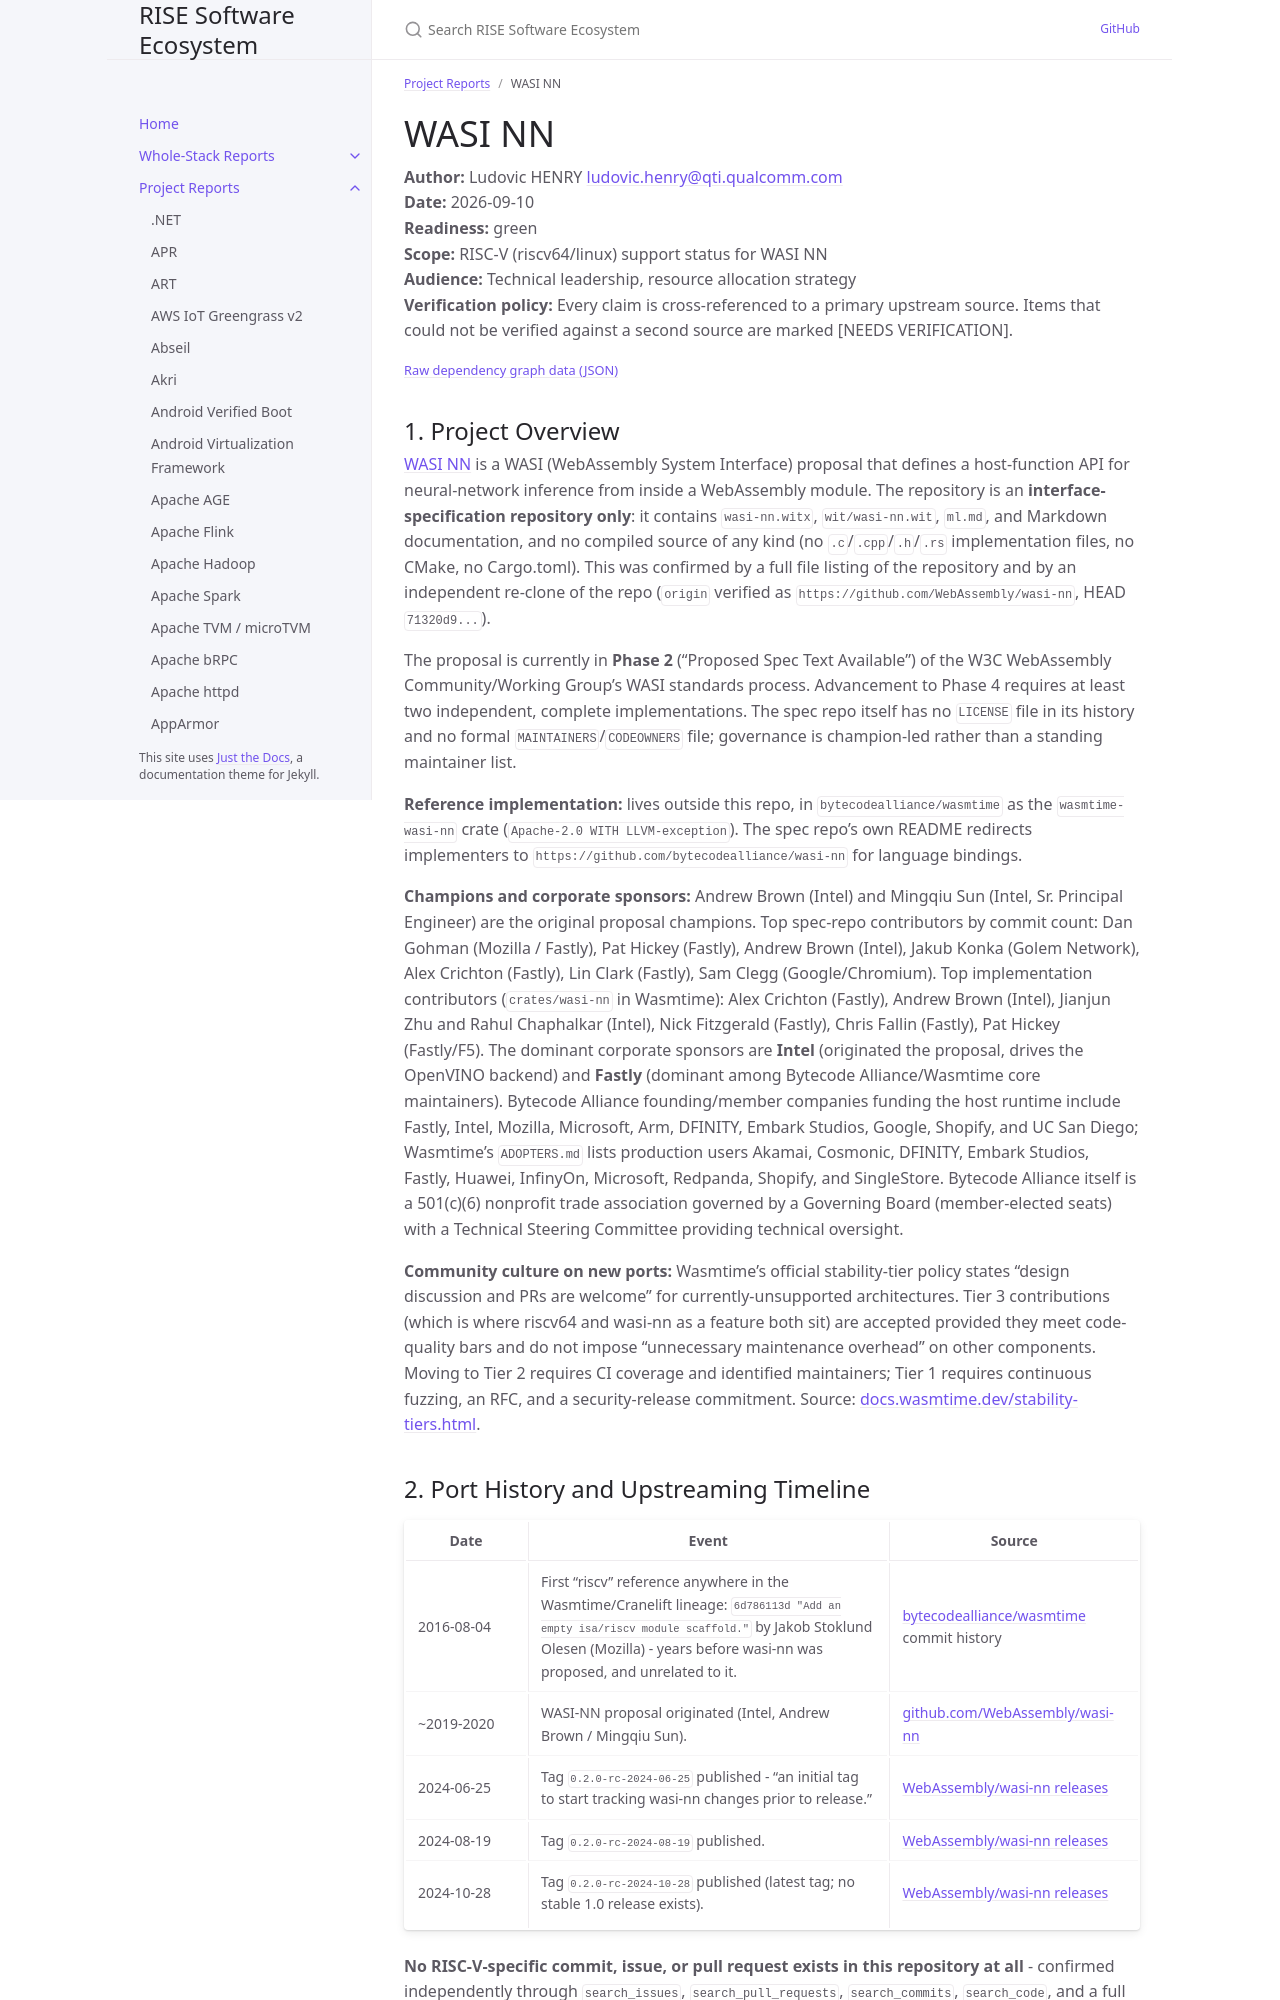

repository: riseproject-dev/sw-ecosystem · page: pr-preview/pr-9/project-reports/wasi-nn.html · generator: jekyll

---
title: WASI NN
parent: Project Reports
color: green
dependencies:
  - name: Wasmtime
    relation: runtime-dependency
    criticality: critical
  - name: OpenVINO Runtime
    relation: runtime-dependency
    criticality: critical
  - name: ONNX
    relation: runtime-dependency
    criticality: optional
  - name: PyTorch
    relation: runtime-dependency
    criticality: optional
---

# WASI NN

**Author:** Ludovic HENRY <ludovic.henry@qti.qualcomm.com><br/>
**Date:** 2026-09-10<br/>
**Readiness:** green<br/>
**Scope:** RISC-V (riscv64/linux) support status for WASI NN<br/>
**Audience:** Technical leadership, resource allocation strategy<br/>
**Verification policy:** Every claim is cross-referenced to a primary upstream source. Items that could not be verified against a second source are marked [NEEDS VERIFICATION].<br/>

{% include dependency-graph.html slug="dependencies" subset="wasi-nn" %}

## 1. Project Overview

[WASI NN](https://github.com/WebAssembly/wasi-nn) is a WASI (WebAssembly System Interface) proposal that defines a host-function API for neural-network inference from inside a WebAssembly module. The repository is an **interface-specification repository only**: it contains `wasi-nn.witx`, `wit/wasi-nn.wit`, `ml.md`, and Markdown documentation, and no compiled source of any kind (no `.c`/`.cpp`/`.h`/`.rs` implementation files, no CMake, no Cargo.toml). This was confirmed by a full file listing of the repository and by an independent re-clone of the repo (`origin` verified as `https://github.com/WebAssembly/wasi-nn`, HEAD `71320d9...`).

The proposal is currently in **Phase 2** ("Proposed Spec Text Available") of the W3C WebAssembly Community/Working Group's WASI standards process. Advancement to Phase 4 requires at least two independent, complete implementations. The spec repo itself has no `LICENSE` file in its history and no formal `MAINTAINERS`/`CODEOWNERS` file; governance is champion-led rather than a standing maintainer list.

**Reference implementation:** lives outside this repo, in `bytecodealliance/wasmtime` as the `wasmtime-wasi-nn` crate (`Apache-2.0 WITH LLVM-exception`). The spec repo's own README redirects implementers to `https://github.com/bytecodealliance/wasi-nn` for language bindings.

**Champions and corporate sponsors:** Andrew Brown (Intel) and Mingqiu Sun (Intel, Sr. Principal Engineer) are the original proposal champions. Top spec-repo contributors by commit count: Dan Gohman (Mozilla / Fastly), Pat Hickey (Fastly), Andrew Brown (Intel), Jakub Konka (Golem Network), Alex Crichton (Fastly), Lin Clark (Fastly), Sam Clegg (Google/Chromium). Top implementation contributors (`crates/wasi-nn` in Wasmtime): Alex Crichton (Fastly), Andrew Brown (Intel), Jianjun Zhu and Rahul Chaphalkar (Intel), Nick Fitzgerald (Fastly), Chris Fallin (Fastly), Pat Hickey (Fastly/F5). The dominant corporate sponsors are **Intel** (originated the proposal, drives the OpenVINO backend) and **Fastly** (dominant among Bytecode Alliance/Wasmtime core maintainers). Bytecode Alliance founding/member companies funding the host runtime include Fastly, Intel, Mozilla, Microsoft, Arm, DFINITY, Embark Studios, Google, Shopify, and UC San Diego; Wasmtime's `ADOPTERS.md` lists production users Akamai, Cosmonic, DFINITY, Embark Studios, Fastly, Huawei, InfinyOn, Microsoft, Redpanda, Shopify, and SingleStore. Bytecode Alliance itself is a 501(c)(6) nonprofit trade association governed by a Governing Board (member-elected seats) with a Technical Steering Committee providing technical oversight.

**Community culture on new ports:** Wasmtime's official stability-tier policy states "design discussion and PRs are welcome" for currently-unsupported architectures. Tier 3 contributions (which is where riscv64 and wasi-nn as a feature both sit) are accepted provided they meet code-quality bars and do not impose "unnecessary maintenance overhead" on other components. Moving to Tier 2 requires CI coverage and identified maintainers; Tier 1 requires continuous fuzzing, an RFC, and a security-release commitment. Source: [docs.wasmtime.dev/stability-tiers.html](https://docs.wasmtime.dev/stability-tiers.html).
